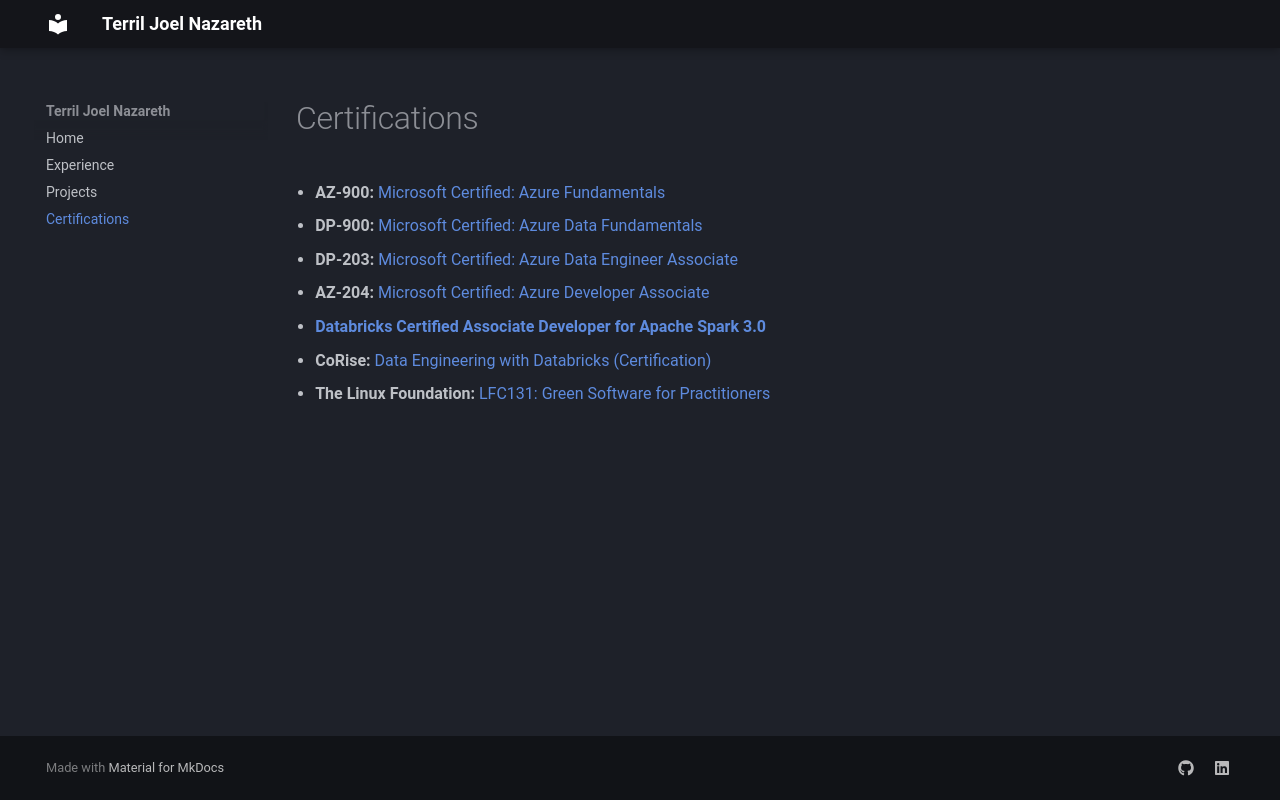

repository: terriljoel/joel-portfolio · page: certifications/index.html · generator: mkdocs

# Certifications
- **AZ-900:** [Microsoft Certified: Azure Fundamentals](https://learn.microsoft.com/en-us/users/joelnazarethterril-4068/credentials/83df8d9a6c9095f9?)
- **DP-900:** [Microsoft Certified: Azure Data Fundamentals](https://learn.microsoft.com/en-us/users/JoelNazarethTerril-4068/credentials/FD393E1CC4595B35)
- **DP-203:** [Microsoft Certified: Azure Data Engineer Associate ](https://learn.microsoft.com/api/credentials/share/en-us/JoelNazarethTerril-4068/8D5B7FE1EB01A1F3?sharingId=3FC41B4A0C2ACE1F)
- **AZ-204:** [Microsoft Certified: Azure Developer Associate ](https://learn.microsoft.com/api/credentials/share/en-us/JoelNazarethTerril-4068/A52F31820678A69F?sharingId=3FC41B4A0C2ACE1F)
- **[Databricks Certified Associate Developer for Apache Spark 3.0](https://credentials.databricks.com/f2a46f2e-6080-4718-9d6a-266f8ef195c1)**
- **CoRise:** [Data Engineering with Databricks (Certification) ](https://www.credential.net/71fb38c7-199a-40f4-875f-93453f4497fb#acc.7e2zgUbi)
- **The Linux Foundation:** [LFC131: Green Software for Practitioners](https://www.credly.com/badges/f0c9bfce-0185-4e49-9768-ee000d6054f0/linked_in_profile)
